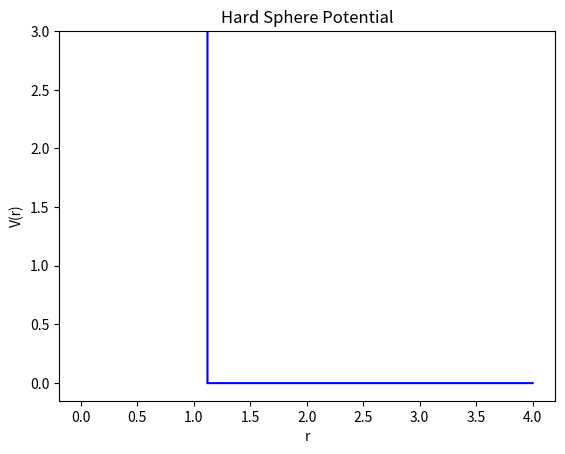

Reproduce this figure in Python.
#!/usr/bin/python3

#RUN this program from the directory it is listed in
#with command ./plot_HardSphere_Potential.py

from scipy import special
import numpy as np
import matplotlib.pyplot as plt
import math

#Plot Hard Sphere Potential vs r 
R=1/1.781797436  #for a sigma=1   DOESN"T WORK!!  graph wrong shape!
epsilon=1
sigma=1

#Plot zero portion from 0 to r=2R=1.1225:  #to shift plot to right
r=np.linspace(0.01, 1.22, 2000) #zero only
V=(r/r)-1 
plt.plot(r/sigma, V/epsilon, color='white')

#Plot infinte portion from 0 to r=2R=1.1225 :
V=np.linspace(0.01, 3, 2000)  #infinite portion only
r=(V/V)+0.1225 
plt.plot(r/sigma,V/epsilon, color='blue')

#Plot zero portion from r=2R=1.1225 to rmax:
r=np.linspace(1.1225, 4, 2000) #zero portion only
V=(r/r)-1   #the r/r makes x and y have the same dimensions for plotting
plt.plot(r/sigma, V/epsilon, color='blue')

plt.ylim(top=3)

#plt.xlabel('r/$\sigma$')
#plt.ylabel('V_HS/$\epsilon$')
plt.xlabel('r')
#plt.ylabel('$V_{HS}(r)/\epsilon$')
plt.ylabel('V(r)')
plt.title('Hard Sphere Potential')
#plt.legend()
plt.savefig("plot_HardSphere_Potential.pdf")

# plt.show()



